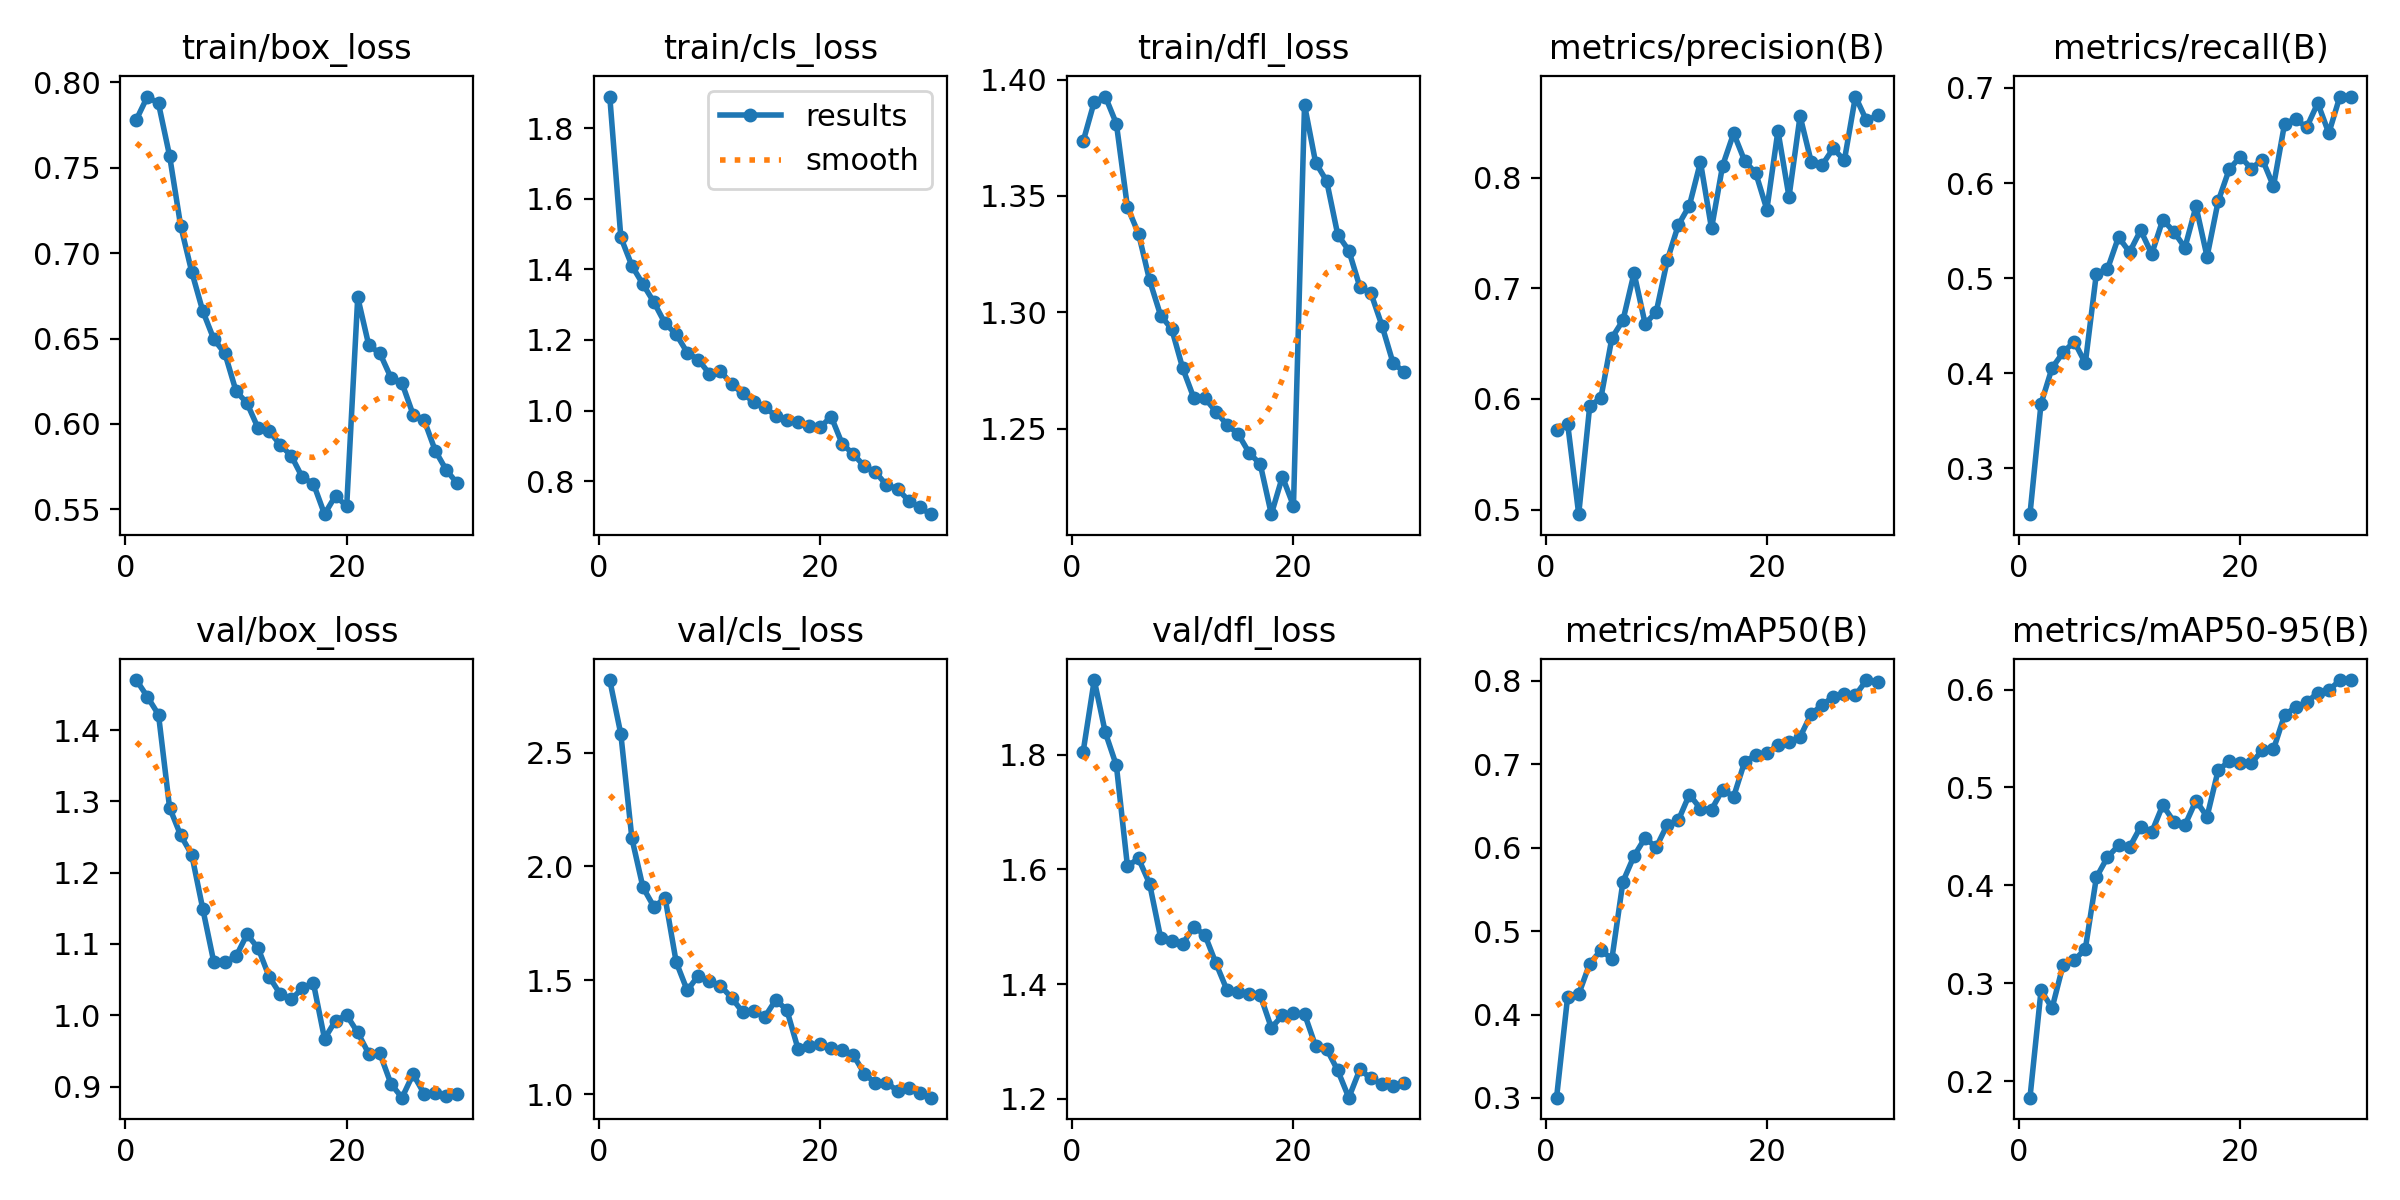

Source data for this figure (header and first rows):
epoch, time, train/box_loss, train/cls_loss, train/dfl_loss, metrics/precision(B), metrics/recall(B), metrics/mAP50(B), metrics/mAP50-95(B), val/box_loss, val/cls_loss, val/dfl_loss, lr/pg0, lr/pg1, lr/pg2
1, 2493, 0.7782, 1.89, 1.373, 0.5724, 0.2517, 0.3004, 0.1833, 1.47, 2.819, 1.805, 0.0005542, 0.0005542, 0.0005542
2, 4956, 0.7917, 1.491, 1.39, 0.5777, 0.3679, 0.4214, 0.2928, 1.447, 2.581, 1.93, 0.001073, 0.001073, 0.001073
3, 7308, 0.7876, 1.41, 1.393, 0.4958, 0.4056, 0.4244, 0.2749, 1.422, 2.123, 1.839, 0.001556, 0.001556, 0.001556
4, 9657, 0.757, 1.358, 1.381, 0.594, 0.4218, 0.4611, 0.3191, 1.291, 1.908, 1.781, 0.001502, 0.001502, 0.001502
5, 11998, 0.7161, 1.306, 1.345, 0.6006, 0.4333, 0.4768, 0.3236, 1.253, 1.822, 1.606, 0.001447, 0.001447, 0.001447
6, 14357, 0.6891, 1.247, 1.334, 0.6552, 0.4105, 0.4669, 0.3351, 1.225, 1.862, 1.619, 0.001392, 0.001392, 0.001392
7, 16718, 0.6661, 1.216, 1.314, 0.6711, 0.5048, 0.5594, 0.4082, 1.149, 1.58, 1.575, 0.001337, 0.001337, 0.001337
8, 19061, 0.6496, 1.164, 1.299, 0.7138, 0.5093, 0.59, 0.4288, 1.074, 1.455, 1.481, 0.001282, 0.001282, 0.001282
9, 21403, 0.6413, 1.144, 1.293, 0.668, 0.5431, 0.6117, 0.4408, 1.075, 1.521, 1.474, 0.001227, 0.001227, 0.001227
10, 23747, 0.6193, 1.104, 1.276, 0.6785, 0.5273, 0.6003, 0.439, 1.082, 1.496, 1.471, 0.001172, 0.001172, 0.001172
11, 26092, 0.6121, 1.113, 1.263, 0.7253, 0.5503, 0.6276, 0.46, 1.113, 1.476, 1.5, 0.001117, 0.001117, 0.001117
12, 28435, 0.5975, 1.074, 1.263, 0.7573, 0.5253, 0.6328, 0.4544, 1.094, 1.424, 1.486, 0.001062, 0.001062, 0.001062
13, 30775, 0.5958, 1.049, 1.257, 0.7748, 0.5614, 0.6636, 0.482, 1.054, 1.361, 1.436, 0.001007, 0.001007, 0.001007
14, 33114, 0.5878, 1.024, 1.252, 0.8142, 0.5488, 0.6467, 0.4652, 1.03, 1.366, 1.389, 0.0009519, 0.0009519, 0.0009519
15, 35462, 0.5813, 1.009, 1.248, 0.7542, 0.532, 0.6456, 0.4615, 1.022, 1.338, 1.386, 0.0008968, 0.0008968, 0.0008968
16, 37811, 0.5687, 0.9852, 1.24, 0.8109, 0.5755, 0.6695, 0.4866, 1.038, 1.414, 1.383, 0.0008418, 0.0008418, 0.0008418
17, 40167, 0.565, 0.9728, 1.235, 0.8403, 0.5225, 0.6612, 0.4702, 1.045, 1.369, 1.381, 0.0007868, 0.0007868, 0.0007868
18, 42530, 0.5472, 0.9679, 1.213, 0.8151, 0.5806, 0.7032, 0.5175, 0.9671, 1.2, 1.324, 0.0007318, 0.0007318, 0.0007318
19, 44891, 0.5581, 0.9563, 1.229, 0.8041, 0.6144, 0.7108, 0.5269, 0.9926, 1.209, 1.345, 0.0006768, 0.0006768, 0.0006768
20, 47251, 0.5517, 0.9523, 1.217, 0.7713, 0.6277, 0.7133, 0.5252, 1, 1.222, 1.35, 0.0006218, 0.0006218, 0.0006218
21, 49593, 0.6741, 0.9831, 1.389, 0.8425, 0.6152, 0.7229, 0.5251, 0.9758, 1.203, 1.348, 0.0005668, 0.0005668, 0.0005668
22, 51945, 0.646, 0.9057, 1.364, 0.7827, 0.6247, 0.7266, 0.5378, 0.9459, 1.193, 1.292, 0.0005118, 0.0005118, 0.0005118
23, 54302, 0.6414, 0.8768, 1.356, 0.8558, 0.5967, 0.7326, 0.5389, 0.9465, 1.172, 1.287, 0.0004568, 0.0004568, 0.0004568
24, 56675, 0.6271, 0.8423, 1.333, 0.8147, 0.6621, 0.7602, 0.5738, 0.9039, 1.09, 1.25, 0.0004017, 0.0004017, 0.0004017
25, 59032, 0.6239, 0.8258, 1.327, 0.8116, 0.6674, 0.7709, 0.5821, 0.8844, 1.047, 1.202, 0.0003467, 0.0003467, 0.0003467
26, 61391, 0.6055, 0.7891, 1.311, 0.8265, 0.6585, 0.7811, 0.5868, 0.9173, 1.05, 1.251, 0.0002917, 0.0002917, 0.0002917
27, 63759, 0.6023, 0.7786, 1.308, 0.8156, 0.6841, 0.7842, 0.5967, 0.89, 1.014, 1.236, 0.0002367, 0.0002367, 0.0002367
28, 66116, 0.5844, 0.7447, 1.294, 0.8734, 0.6524, 0.7825, 0.599, 0.8907, 1.027, 1.226, 0.0001817, 0.0001817, 0.0001817
29, 68501, 0.573, 0.7256, 1.278, 0.8518, 0.6909, 0.8009, 0.6097, 0.8869, 1.004, 1.222, 0.0001267, 0.0001267, 0.0001267
30, 70890, 0.5651, 0.7065, 1.274, 0.8563, 0.6906, 0.7989, 0.6095, 0.89, 0.9844, 1.228, 7.1681e-05, 7.1681e-05, 7.1681e-05
